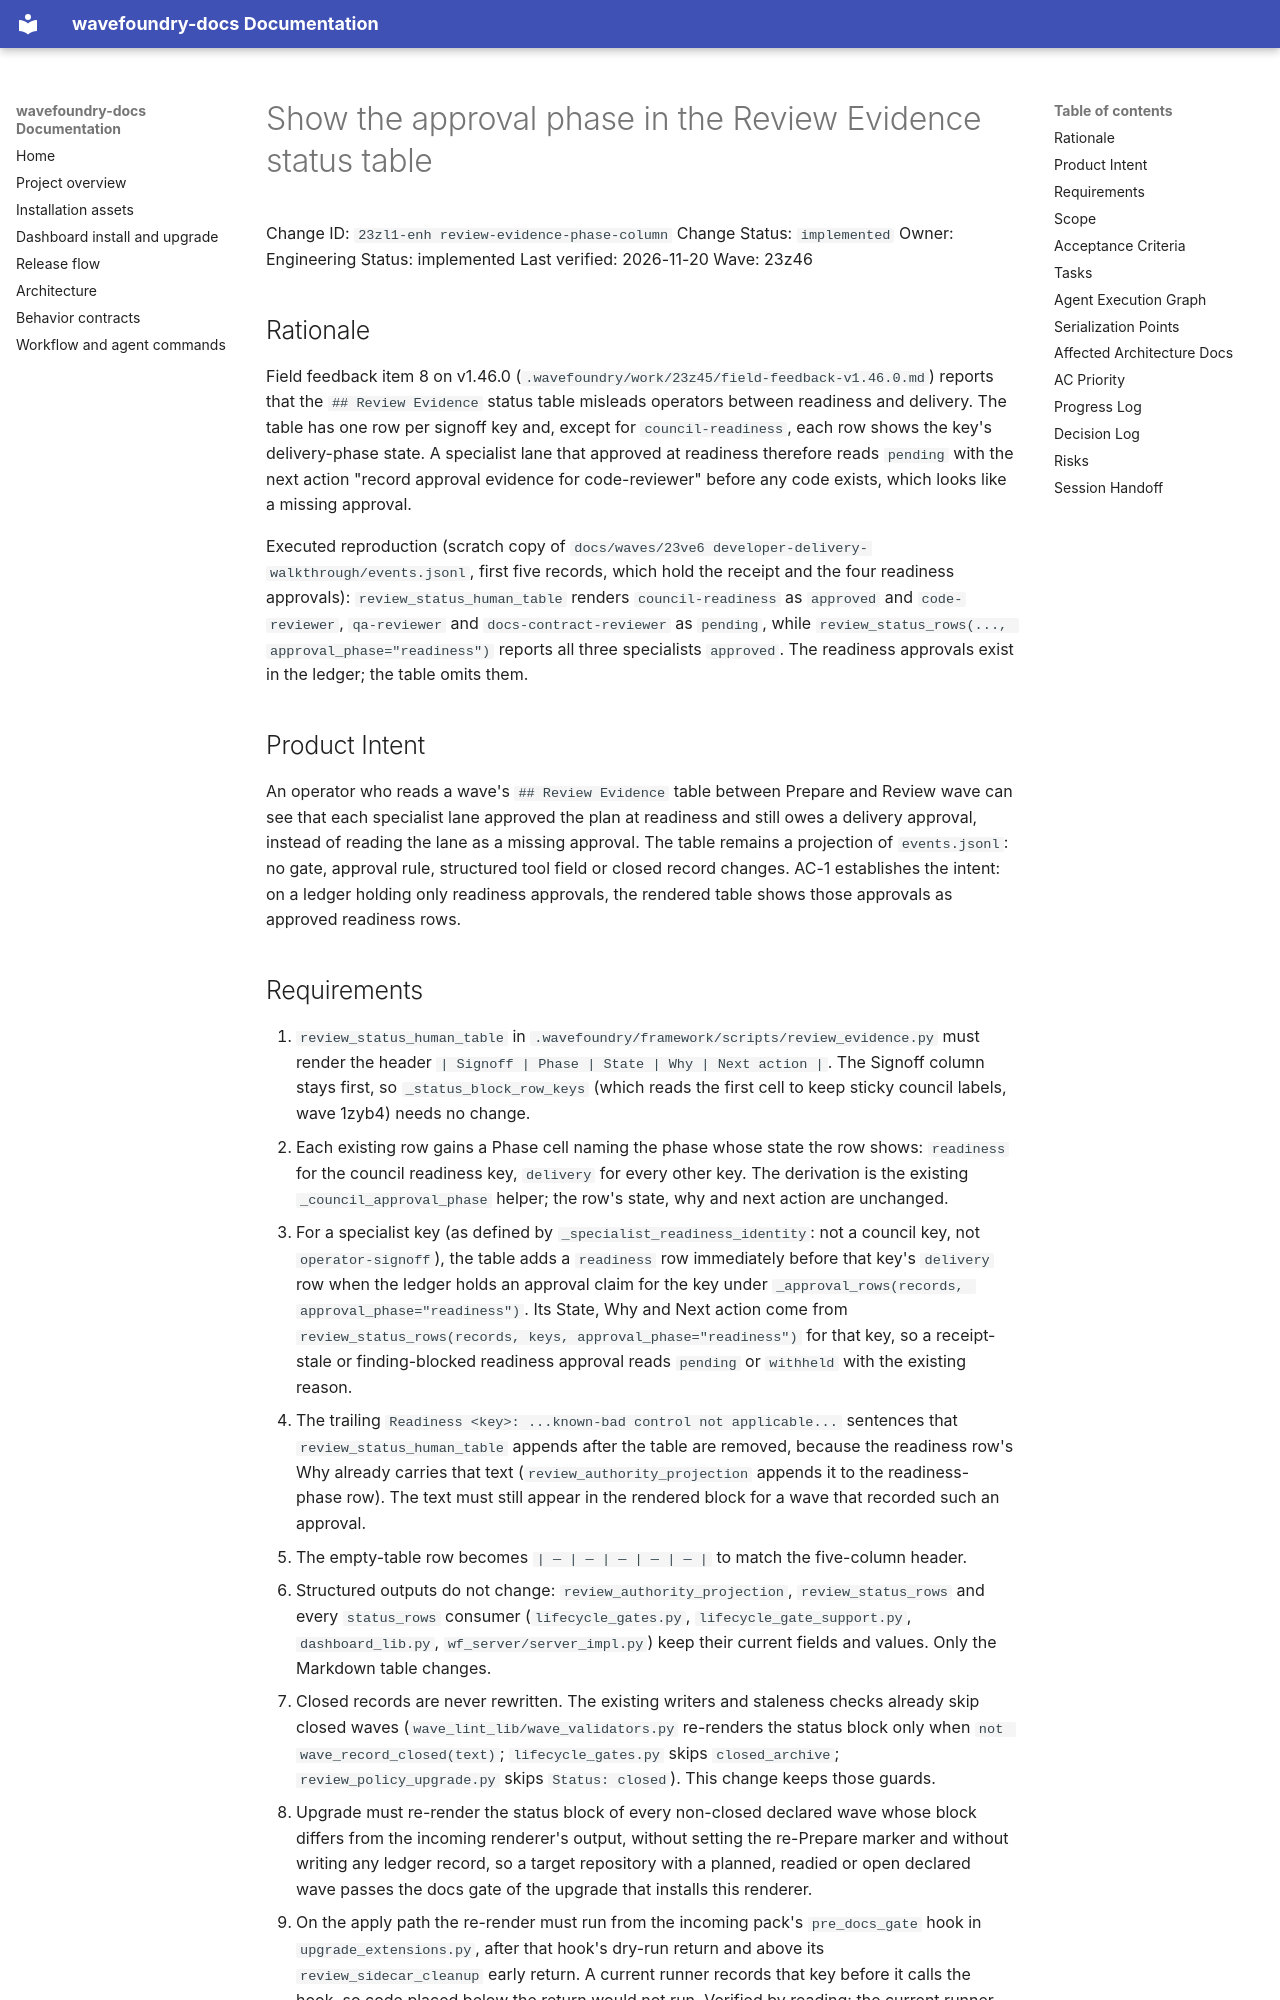

repository: coryhacking/wavefoundry · page: waves/23z46 install-and-upgrade-friction/23zl1-enh review-evidence-phase-column/index.html · generator: mkdocs

# Show the approval phase in the Review Evidence status table

Change ID: `23zl1-enh review-evidence-phase-column`
Change Status: `implemented`
Owner: Engineering
Status: implemented
Last verified: 2026-11-20
Wave: 23z46

## Rationale

Field feedback item 8 on v1.46.0 (`.wavefoundry/work/23z45/field-feedback-v1.46.0.md`) reports that the `## Review Evidence` status table misleads operators between readiness and delivery. The table has one row per signoff key and, except for `council-readiness`, each row shows the key's delivery-phase state. A specialist lane that approved at readiness therefore reads `pending` with the next action "record approval evidence for code-reviewer" before any code exists, which looks like a missing approval.

Executed reproduction (scratch copy of `docs/waves/23ve6 developer-delivery-walkthrough/events.jsonl`, first five records, which hold the receipt and the four readiness approvals): `review_status_human_table` renders `council-readiness` as `approved` and `code-reviewer`, `qa-reviewer` and `docs-contract-reviewer` as `pending`, while `review_status_rows(..., approval_phase="readiness")` reports all three specialists `approved`. The readiness approvals exist in the ledger; the table omits them.

## Product Intent

An operator who reads a wave's `## Review Evidence` table between Prepare and Review wave can see that each specialist lane approved the plan at readiness and still owes a delivery approval, instead of reading the lane as a missing approval. The table remains a projection of `events.jsonl`: no gate, approval rule, structured tool field or closed record changes. AC-1 establishes the intent: on a ledger holding only readiness approvals, the rendered table shows those approvals as approved readiness rows.
